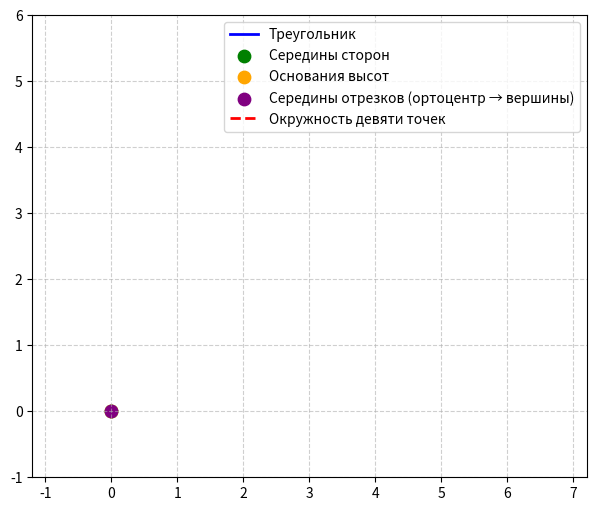

Reproduce this figure in Python.
import numpy as np
import matplotlib.pyplot as plt
from matplotlib.animation import FuncAnimation

# ======================== Геометрические функции ========================
def line_intersection(p1, p2, p3, p4):
    x1, y1 = p1; x2, y2 = p2; x3, y3 = p3; x4, y4 = p4
    denom = (x1 - x2)*(y3 - y4) - (y1 - y2)*(x3 - x4)
    if abs(denom) < 1e-10:
        return None
    t = ((x1 - x3)*(y3 - y4) - (y1 - y3)*(x3 - x4)) / denom
    x = x1 + t*(x2 - x1)
    y = y1 + t*(y2 - y1)
    return np.array([x, y])

def foot_of_perpendicular(point, line_start, line_end):
    p = np.array(point)
    a = np.array(line_start)
    b = np.array(line_end)
    ab = b - a
    t = np.dot(p - a, ab) / np.dot(ab, ab)
    return a + t * ab

def orthocenter(A, B, C):
    foot_A = foot_of_perpendicular(A, B, C)
    foot_B = foot_of_perpendicular(B, A, C)
    return line_intersection(A, foot_A, B, foot_B)

def nine_point_circle(A, B, C):
    mid_AB = (A + B) / 2
    mid_AC = (A + C) / 2
    perp_AB = np.array([-(B[1]-A[1]), B[0]-A[0]])
    perp_AC = np.array([-(C[1]-A[1]), C[0]-A[0]])
    O_circ = line_intersection(mid_AB, mid_AB + perp_AB, mid_AC, mid_AC + perp_AC)
    R_circ = np.linalg.norm(O_circ - A)
    H = orthocenter(A, B, C)
    N = (O_circ + H) / 2
    R = R_circ / 2
    return N, R

# ======================== Данные треугольника ========================
A = np.array([0.0, 0.0])
B = np.array([6.0, 0.0])
C = np.array([2.0, 5.0])

mid_AB = (A + B) / 2
mid_BC = (B + C) / 2
mid_CA = (C + A) / 2

foot_A = foot_of_perpendicular(A, B, C)
foot_B = foot_of_perpendicular(B, A, C)
foot_C = foot_of_perpendicular(C, A, B)

H = orthocenter(A, B, C)
mid_AH = (A + H) / 2
mid_BH = (B + H) / 2
mid_CH = (C + H) / 2

nine_points = [mid_AB, mid_BC, mid_CA, foot_A, foot_B, foot_C, mid_AH, mid_BH, mid_CH]
N, R = nine_point_circle(A, B, C)

# ======================== Настройка графика ========================
fig, ax = plt.subplots(figsize=(8, 6))
ax.set_aspect('equal')
ax.grid(True, linestyle='--', alpha=0.6)

all_points = np.vstack([A, B, C, H] + nine_points)
x_min, x_max = all_points[:, 0].min(), all_points[:, 0].max()
y_min, y_max = all_points[:, 1].min(), all_points[:, 1].max()
dx, dy = (x_max - x_min)*0.2, (y_max - y_min)*0.2
ax.set_xlim(x_min - dx, x_max + dx)
ax.set_ylim(y_min - dy, y_max + dy)

# Создаём объекты один раз (без label, чтобы не плодить легенду)
triangle_line, = ax.plot([], [], 'b-', lw=2)
mid_scat = ax.scatter([], [], c='green', s=80, zorder=5)
foot_scat = ax.scatter([], [], c='orange', s=80, zorder=5)
euler_scat = ax.scatter([], [], c='purple', s=80, zorder=5)
circle_line, = ax.plot([], [], 'r--', lw=2)

# Создаём легенду вручную, явно указав нужные элементы и подписи
legend_elements = [
    plt.Line2D([0], [0], color='b', lw=2, label='Треугольник'),
    plt.scatter([0], [0], c='green', s=80, label='Середины сторон'),
    plt.scatter([0], [0], c='orange', s=80, label='Основания высот'),
    plt.scatter([0], [0], c='purple', s=80, label='Середины отрезков (ортоцентр → вершины)'),
    plt.Line2D([0], [0], color='r', linestyle='--', lw=2, label='Окружность девяти точек')
]
ax.legend(handles=legend_elements, loc='upper right')

# ======================== Анимация ========================
def init():
    triangle_line.set_data([], [])
    mid_scat.set_offsets(np.empty((0, 2)))
    foot_scat.set_offsets(np.empty((0, 2)))
    euler_scat.set_offsets(np.empty((0, 2)))
    circle_line.set_data([], [])
    ax.set_title("Шаг 1: Треугольник")
    return triangle_line, mid_scat, foot_scat, euler_scat, circle_line

def update(frame):
    # Треугольник (всегда)
    triangle_line.set_data([A[0], B[0], C[0], A[0]], [A[1], B[1], C[1], A[1]])
    
    # Кадр 1: середины сторон
    if frame >= 1:
        mid_scat.set_offsets([mid_AB, mid_BC, mid_CA])
    else:
        mid_scat.set_offsets(np.empty((0, 2)))
    
    # Кадр 2: основания высот
    if frame >= 2:
        foot_scat.set_offsets([foot_A, foot_B, foot_C])
    else:
        foot_scat.set_offsets(np.empty((0, 2)))
    
    # Кадр 3: середины отрезков от ортоцентра
    if frame >= 3:
        euler_scat.set_offsets([mid_AH, mid_BH, mid_CH])
    else:
        euler_scat.set_offsets(np.empty((0, 2)))
    
    # Кадр 4: окружность
    if frame == 4:
        theta = np.linspace(0, 2*np.pi, 100)
        x_circ = N[0] + R * np.cos(theta)
        y_circ = N[1] + R * np.sin(theta)
        circle_line.set_data(x_circ, y_circ)
    else:
        circle_line.set_data([], [])
    
    titles = [
        "Шаг 1: Треугольник",
        "Шаг 2: Середины сторон",
        "Шаг 3: Основания высот",
        "Шаг 4: Точки Эйлера (середины от ортоцентра)",
        "Шаг 5: Окружность девяти точек"
    ]
    ax.set_title(titles[frame])
    
    return triangle_line, mid_scat, foot_scat, euler_scat, circle_line

ani = FuncAnimation(fig, update, frames=5, init_func=init,
                    interval=1500, blit=False, repeat=False)

plt.show()
# ani.save('nine_point_circle.gif', writer='pillow', fps=1)  # при желании
